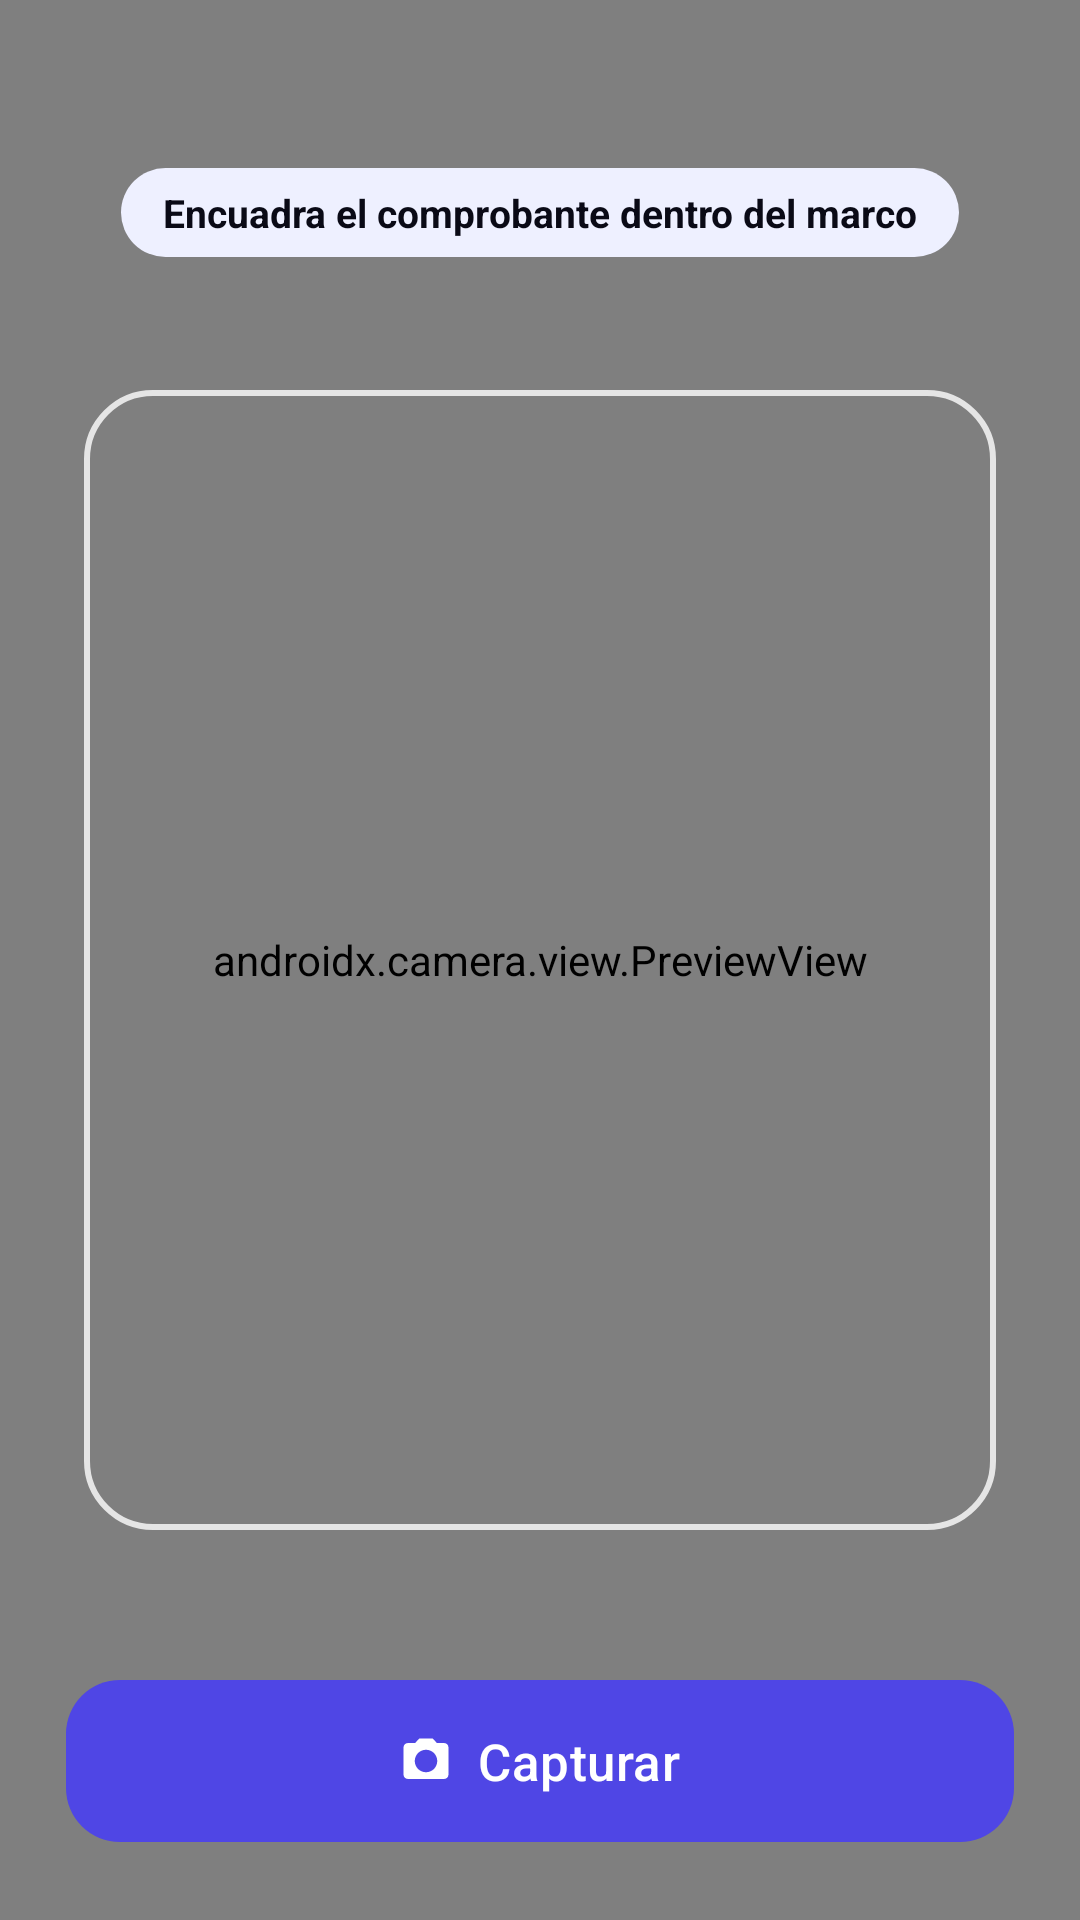

Here is an Android app screen rendered from its layout file. Give the layout XML and the strings, colors and styles it references.
<!-- AndroidManifest.xml: application theme Theme.TesoreriaEgresos -->
<!-- res/layout/activity_camera.xml -->
<?xml version="1.0" encoding="utf-8"?>
<FrameLayout xmlns:android="http://schemas.android.com/apk/res/android"
    xmlns:app="http://schemas.android.com/apk/res-auto"
    android:layout_width="match_parent"
    android:layout_height="match_parent"
    android:background="@color/brand_900">

    <androidx.camera.view.PreviewView
        android:id="@+id/preview"
        android:layout_width="match_parent"
        android:layout_height="match_parent" />

    
    <View
        android:layout_width="match_parent"
        android:layout_height="380dp"
        android:layout_gravity="center"
        android:layout_marginHorizontal="28dp"
        android:background="@drawable/scan_frame" />

    <TextView
        android:layout_width="wrap_content"
        android:layout_height="wrap_content"
        android:layout_gravity="top|center_horizontal"
        android:layout_marginTop="56dp"
        android:background="@drawable/chip_soft"
        android:text="@string/encuadre"
        android:textColor="@color/brand_900"
        android:textSize="13sp"
        android:textStyle="bold" />

    <FrameLayout
        android:id="@+id/btnCerrar"
        android:layout_width="44dp"
        android:layout_height="44dp"
        android:layout_gravity="top|start"
        android:layout_margin="16dp"
        android:background="@drawable/circle_glass"
        android:clickable="true"
        android:focusable="true">

        <ImageView
            android:layout_width="22dp"
            android:layout_height="22dp"
            android:layout_gravity="center"
            android:src="@drawable/ic_close"
            android:contentDescription="Cerrar" />
    </FrameLayout>

    <com.google.android.material.button.MaterialButton
        android:id="@+id/btnTomar"
        android:layout_width="match_parent"
        android:layout_height="62dp"
        android:layout_gravity="bottom"
        android:layout_margin="22dp"
        android:text="@string/tomar_foto"
        android:textSize="17sp"
        app:icon="@drawable/ic_camera"
        app:iconGravity="textStart"
        app:backgroundTint="@color/indigo_600"
        app:cornerRadius="18dp" />

    
    <LinearLayout
        android:id="@+id/overlay"
        android:layout_width="match_parent"
        android:layout_height="match_parent"
        android:background="#E60B1020"
        android:gravity="center"
        android:orientation="vertical"
        android:visibility="gone">

        <FrameLayout
            android:layout_width="84dp"
            android:layout_height="84dp"
            android:background="@drawable/circle_glass">

            <ProgressBar
                android:layout_width="44dp"
                android:layout_height="44dp"
                android:layout_gravity="center"
                android:indeterminateTint="@color/white" />
        </FrameLayout>

        <TextView
            android:id="@+id/txtEstado"
            android:layout_width="wrap_content"
            android:layout_height="wrap_content"
            android:layout_marginTop="20dp"
            android:text="@string/procesando"
            android:textColor="@color/white"
            android:textSize="16sp"
            android:textStyle="bold" />

        <TextView
            android:layout_width="wrap_content"
            android:layout_height="wrap_content"
            android:layout_marginTop="6dp"
            android:text="@string/powered"
            android:textColor="@color/on_dark_muted"
            android:textSize="12sp" />
    </LinearLayout>
</FrameLayout>
<!-- resources referenced by this layout -->
<resources>
  <color name="brand_900">#0A0A16</color>
  <color name="indigo_600">#4F46E5</color>
  <color name="on_dark_muted">#9AA0B8</color>
  <color name="white">#FFFFFF</color>
  <!-- drawable chip_soft (drawable) -->
  <?xml version="1.0" encoding="utf-8"?>
  <shape xmlns:android="http://schemas.android.com/apk/res/android" android:shape="rectangle">
      <solid android:color="#EEF0FF" />
      <corners android:radius="999dp" />
      <padding android:left="14dp" android:right="14dp" android:top="6dp" android:bottom="6dp" />
  </shape>
  <!-- drawable ic_camera (drawable) -->
  <vector xmlns:android="http://schemas.android.com/apk/res/android"
      android:width="24dp" android:height="24dp"
      android:viewportWidth="24" android:viewportHeight="24"
      android:tint="#FFFFFF">
      <path android:fillColor="@android:color/white"
          android:pathData="M9,2L7.17,4H4C2.9,4 2,4.9 2,6v12c0,1.1 0.9,2 2,2h16c1.1,0 2,-0.9 2,-2V6c0,-1.1 -0.9,-2 -2,-2h-3.17L15,2H9zM12,17c-2.76,0 -5,-2.24 -5,-5s2.24,-5 5,-5 5,2.24 5,5 -2.24,5 -5,5z" />
  </vector>
  <!-- drawable scan_frame (drawable) -->
  <?xml version="1.0" encoding="utf-8"?>
  <shape xmlns:android="http://schemas.android.com/apk/res/android" android:shape="rectangle">
      <solid android:color="#00000000" />
      <stroke android:width="2dp" android:color="#CCFFFFFF" />
      <corners android:radius="22dp" />
  </shape>
  <string name="encuadre">Encuadra el comprobante dentro del marco</string>
  <string name="powered">OCR + IA · Lectura automática</string>
  <string name="procesando">Leyendo el comprobante…</string>
  <string name="tomar_foto">Capturar</string>
  <style name="Theme.TesoreriaEgresos" parent="Theme.Material3.Dark.NoActionBar">
          <item name="colorPrimary">@color/indigo</item>
          <item name="colorPrimaryContainer">@color/indigo_600</item>
          <item name="colorOnPrimary">@color/white</item>
          <item name="colorSecondary">@color/violet</item>
          <item name="colorSurface">@color/card</item>
          <item name="colorOnSurface">@color/text_hi</item>
          <item name="android:colorBackground">@color/night</item>
          <item name="android:statusBarColor">@color/night</item>
          <item name="android:navigationBarColor">@color/night</item>
          <item name="android:windowLightStatusBar">false</item>
          <item name="android:windowBackground">@color/night</item>
          <item name="materialButtonStyle">@style/AppButton</item>
      </style>
  <color name="indigo">#6366F1</color>
  <color name="violet">#8B5CF6</color>
  <color name="card">#16162C</color>
  <color name="text_hi">#FFFFFF</color>
  <color name="night">#0A0A16</color>
  <style name="AppButton" parent="Widget.Material3.Button">
          <item name="cornerRadius">16dp</item>
          <item name="android:textAllCaps">false</item>
          <item name="android:letterSpacing">0.01</item>
          <item name="android:textSize">15sp</item>
      </style>
</resources>
